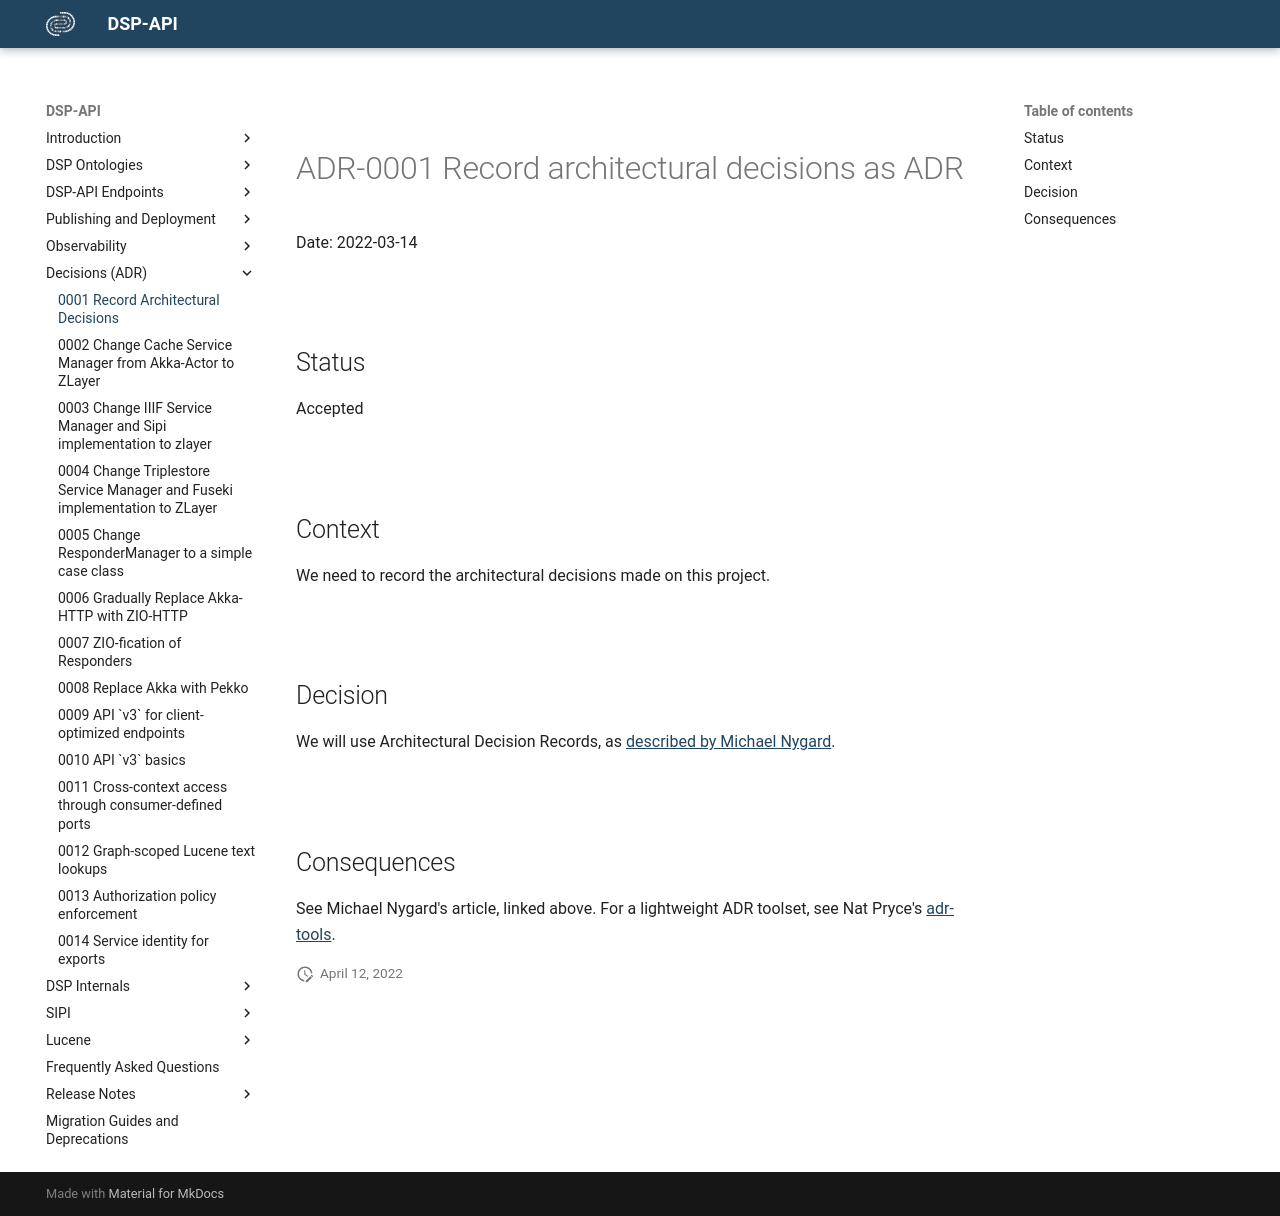

repository: dasch-swiss/dsp-api · page: adr/0001-record-architecture-decisions/index.html · generator: mkdocs

# ADR-0001 Record architectural decisions as ADR

Date: 2022-03-14

## Status

Accepted

## Context

We need to record the architectural decisions made on this project.

## Decision

We will use Architectural Decision Records, as [described by Michael Nygard](http://thinkrelevance.com/blog/2011/11/15/documenting-architecture-decisions).

## Consequences

See Michael Nygard's article, linked above. For a lightweight ADR toolset, see Nat Pryce's [adr-tools](https://github.com/npryce/adr-tools).
